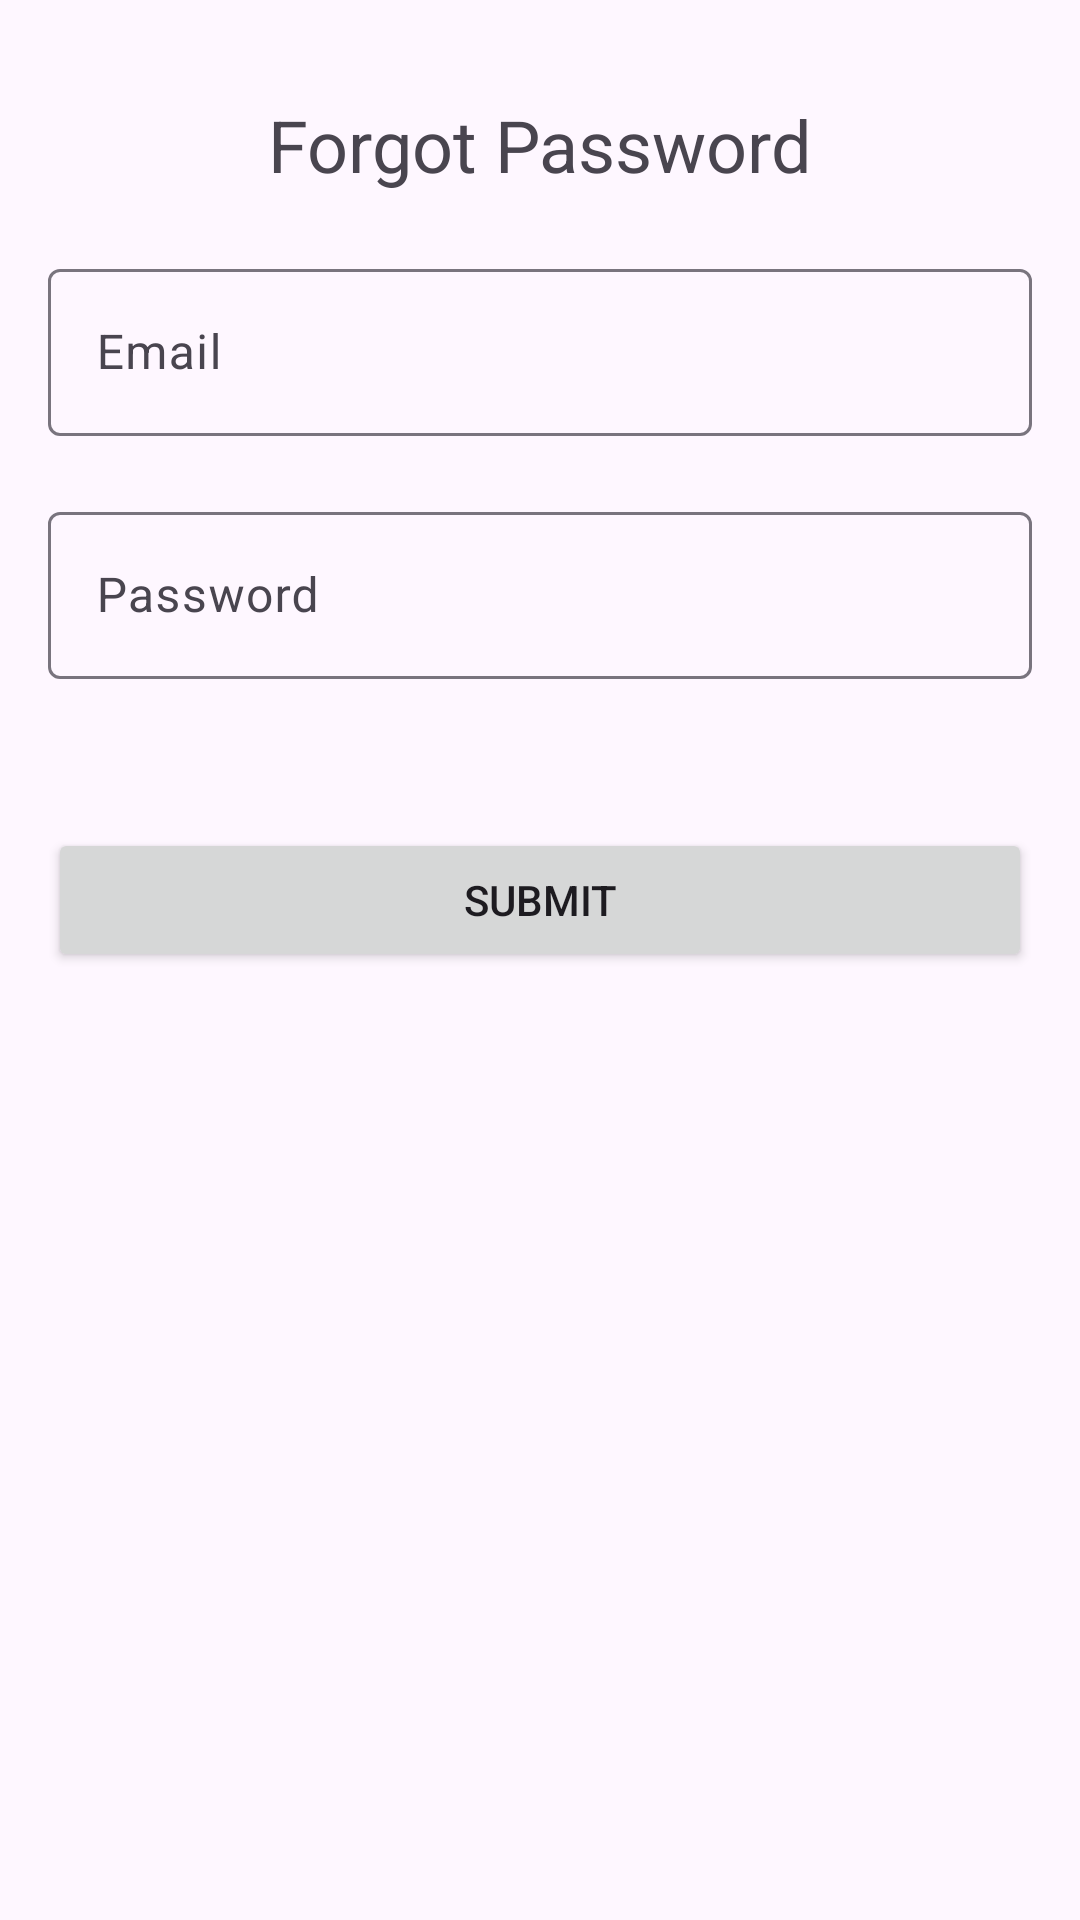

This screen was rendered from an Android layout file. Write that file and the resources it references.
<!-- AndroidManifest.xml: application theme Theme.Bill -->
<!-- res/layout/activity_forgot_password.xml -->
<?xml version="1.0" encoding="utf-8"?>
<RelativeLayout xmlns:android="http://schemas.android.com/apk/res/android"
    xmlns:app="http://schemas.android.com/apk/res-auto"
    xmlns:tools="http://schemas.android.com/tools"
    android:layout_width="match_parent"
    android:layout_height="match_parent"
    android:padding="16dp"
    tools:ignore="ExtraText">

    
    <TextView
        android:id="@+id/titleTextView"
        android:layout_width="wrap_content"
        android:layout_height="wrap_content"
        android:text="Forgot Password"
        android:textSize="24sp"
        android:layout_centerHorizontal="true"
        android:layout_marginTop="16dp"/>

    
    <com.google.android.material.textfield.TextInputLayout
        android:id="@+id/emailLayout"
        android:layout_width="match_parent"
        android:layout_height="wrap_content"
        android:layout_below="@id/titleTextView"
        android:layout_marginTop="20dp">

        <com.google.android.material.textfield.TextInputEditText
            android:id="@+id/emailEditText"
            android:layout_width="match_parent"
            android:layout_height="wrap_content"
            android:hint="Email"
            android:inputType="textEmailAddress"/>

    </com.google.android.material.textfield.TextInputLayout>

    
    <com.google.android.material.textfield.TextInputLayout
        android:id="@+id/passwordLayout"
        android:layout_width="match_parent"
        android:layout_height="wrap_content"
        android:layout_below="@id/emailLayout"
        android:layout_marginTop="20dp">

        <EditText
            android:id="@+id/newPasswordEditText"
            android:layout_width="match_parent"
            android:layout_height="wrap_content"
            android:hint="Password"
            android:inputType="textPassword"/>

    </com.google.android.material.textfield.TextInputLayout>

    
    <ImageButton
        android:id="@+id/passwordToggle"
        android:layout_width="wrap_content"
        android:layout_height="wrap_content"
        android:layout_alignBottom="@id/passwordLayout"
        android:layout_alignEnd="@id/passwordLayout"
        android:layout_marginEnd="8dp"
        android:background="?attr/selectableItemBackgroundBorderless"
        android:padding="8dp"
        android:src="@drawable/ic_visibility_off"
        android:contentDescription="@string/toggle_password_visibility" />

    
    <Button
        android:id="@+id/submitButton"
        android:layout_width="match_parent"
        android:layout_height="wrap_content"
        android:layout_below="@id/newPasswordEditText"
        android:text="Submit"
        android:layout_marginTop="260dp"/>

</RelativeLayout>
<!-- resources referenced by this layout -->
<resources>
  <string name="toggle_password_visibility">Toggle Password Visibility</string>
  <style name="Theme.Bill" parent="Base.Theme.MyApplication" />
  <style name="Base.Theme.MyApplication" parent="Theme.Material3.DayNight.NoActionBar">
          
          
      </style>
</resources>
